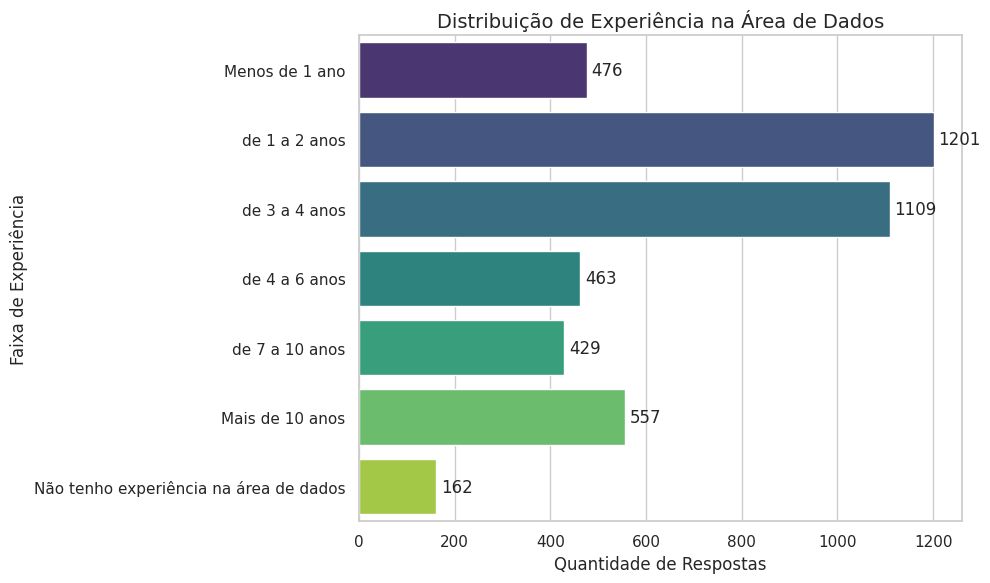

Write Python code to recreate this figure.
import pandas as pd
import seaborn as sns
import matplotlib.pyplot as plt

# Dados da contagem final
dados = {
    "Menos de 1 ano": 476,
    "de 1 a 2 anos": 1201,
    "de 3 a 4 anos": 1109,
    "de 4 a 6 anos": 463,
    "de 7 a 10 anos": 429,
    "Mais de 10 anos": 557,
    "Não tenho experiência na área de dados": 162
}

# Converter para DataFrame
df_grafico = pd.DataFrame(list(dados.items()), columns=["Faixa de Experiência", "Quantidade"])

# Definir a ordem desejada
ordem = [
    "Menos de 1 ano",
    "de 1 a 2 anos",
    "de 3 a 4 anos",
    "de 4 a 6 anos",
    "de 7 a 10 anos",
    "Mais de 10 anos",
    "Não tenho experiência na área de dados"
]
df_grafico = df_grafico.set_index("Faixa de Experiência").loc[ordem].reset_index()

# Criar o gráfico com seaborn
plt.figure(figsize=(10, 6))
sns.set(style="whitegrid")
grafico = sns.barplot(
    x="Quantidade",
    y="Faixa de Experiência",
    data=df_grafico,
    palette="viridis"
)

# Título e rótulos
plt.title("Distribuição de Experiência na Área de Dados", fontsize=14)
plt.xlabel("Quantidade de Respostas")
plt.ylabel("Faixa de Experiência")

# Adicionar os valores ao lado das barras
for index, value in enumerate(df_grafico["Quantidade"]):
    plt.text(value + 10, index, str(value), va='center')

plt.tight_layout()
plt.show()
